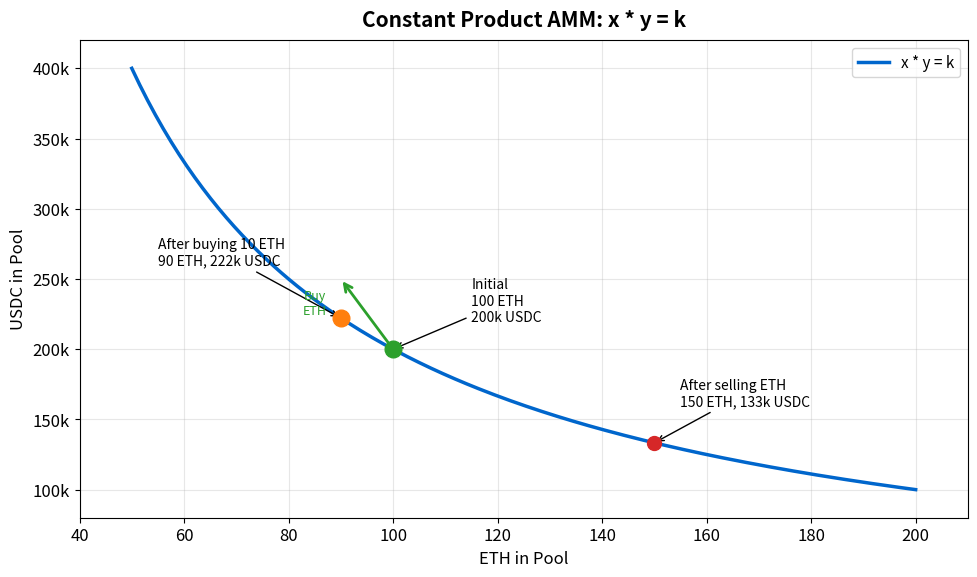

Write the Python code that produced this figure. (Note: this script raises an exception after producing the figure.)
"""
Constant Product AMM Curve (x * y = k)
Shows how price changes along the curve
"""

import matplotlib.pyplot as plt
import numpy as np
from pathlib import Path

CHART_METADATA = {
    'title': 'Constant Product Curve',
    'url': 'https://github.com/Digital-AI-Finance/Blockchain_Crypto/tree/main/Module_E_DeFi_Ecosystem/L34_AMM_Mechanics/charts/01_constant_product'
}

plt.rcParams.update({
    'font.size': 14,
    'axes.labelsize': 14,
    'axes.titlesize': 16,
    'xtick.labelsize': 12,
    'ytick.labelsize': 12,
    'legend.fontsize': 12,
    'figure.figsize': (10, 6),
    'figure.dpi': 150
})

MLPURPLE = '#3333B2'
MLBLUE = '#0066CC'
MLORANGE = '#FF7F0E'
MLGREEN = '#2CA02C'
MLRED = '#D62728'

fig, ax = plt.subplots(figsize=(10, 6))

# Constant product k = 20,000,000 (100 ETH * 200,000 USDC)
k = 20_000_000

# ETH reserves from 50 to 200
x = np.linspace(50, 200, 200)
y = k / x  # USDC reserves

ax.plot(x, y, '-', color=MLBLUE, linewidth=2.5, label='x * y = k')

# Mark initial point
ax.plot(100, 200000, 'o', color=MLGREEN, markersize=12, zorder=5)
ax.annotate('Initial\n100 ETH\n200k USDC', xy=(100, 200000), xytext=(115, 220000),
            fontsize=10, ha='left',
            arrowprops=dict(arrowstyle='->', color='black', lw=1))

# Mark after buying 10 ETH
ax.plot(90, k/90, 'o', color=MLORANGE, markersize=12, zorder=5)
ax.annotate('After buying 10 ETH\n90 ETH, 222k USDC', xy=(90, k/90), xytext=(55, 260000),
            fontsize=10, ha='left',
            arrowprops=dict(arrowstyle='->', color='black', lw=1))

# Mark extreme point
ax.plot(150, k/150, 'o', color=MLRED, markersize=10, zorder=5)
ax.annotate('After selling ETH\n150 ETH, 133k USDC', xy=(150, k/150), xytext=(155, 160000),
            fontsize=10, ha='left',
            arrowprops=dict(arrowstyle='->', color='black', lw=1))

# Add arrow showing trade direction
ax.annotate('', xy=(90, 250000), xytext=(100, 200000),
            arrowprops=dict(arrowstyle='->', color=MLGREEN, lw=2))
ax.text(85, 225000, 'Buy\nETH', fontsize=9, ha='center', color=MLGREEN)

ax.set_xlabel('ETH in Pool', fontsize=12)
ax.set_ylabel('USDC in Pool', fontsize=12)
ax.set_xlim(40, 210)
ax.set_ylim(80000, 420000)

# Format y-axis with K
ax.yaxis.set_major_formatter(plt.FuncFormatter(lambda x, p: f'{x/1000:.0f}k'))

ax.grid(True, alpha=0.3)
ax.legend(loc='upper right', fontsize=11)

ax.set_title('Constant Product AMM: x * y = k', fontweight='bold', fontsize=15, pad=10)
plt.tight_layout()

output_path = Path(__file__).parent / 'chart.pdf'
plt.savefig(output_path, bbox_inches='tight', dpi=300)
print(f"Chart saved to: {output_path.absolute()}")
plt.close()
